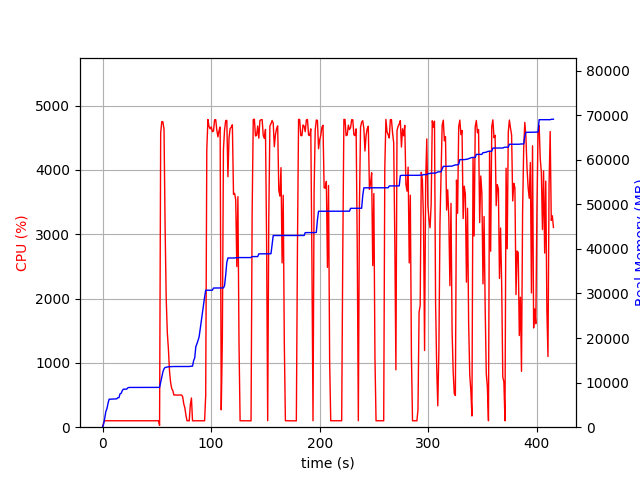

The table this chart was drawn from, first rows:
elapsed_time, nproc, cpu, mem_real, mem_virtual
4.673004150390625e-05, 1, 0.0, 9.023, 3186
1.007, 1, 74.4, 731.1, 1688
2.015, 1, 100.2, 2021, 3656
3.023, 1, 100.2, 3513, 6536
4.031, 1, 99.2, 4143, 6786
5.041, 1, 100.1, 5347, 8578
6.049, 1, 100.1, 6271, 10738
7.058, 1, 101.1, 6281, 10738
8.066, 1, 99.2, 6295, 10738
9.074, 1, 101.2, 6305, 10738
10.09, 1, 99.8, 6305, 10738
11.1, 1, 99.9, 6317, 10738
12.11, 1, 100.0, 6323, 10738
13.12, 1, 100.8, 6365, 10750
14.13, 1, 99.9, 6619, 10750
15.14, 1, 98.9, 6629, 10750
16.15, 1, 100.9, 7507, 10750
17.16, 1, 101.0, 7591, 10750
18.17, 1, 100.0, 8197, 13310
19.18, 1, 99.9, 8531, 13310
20.19, 1, 99.9, 8531, 13310
21.2, 1, 100.0, 8531, 13310
22.21, 1, 101.9, 8531, 13310
23.23, 1, 99.9, 8823, 13310
24.24, 1, 99.9, 8915, 13310
25.25, 1, 101.9, 8915, 13310
26.26, 1, 99.9, 8915, 13310
27.27, 1, 100.9, 8915, 13310
28.28, 1, 99.9, 8915, 13310
29.29, 1, 99.9, 8917, 13310
30.3, 1, 101.0, 8923, 13310
31.31, 1, 99.9, 8923, 13310
32.32, 1, 101.0, 8923, 13310
33.33, 1, 99.9, 8923, 13310
34.34, 1, 99.8, 8923, 13310
35.36, 1, 100.9, 8923, 13310
36.37, 1, 100.0, 8923, 13310
37.38, 1, 100.8, 8923, 13310
38.39, 1, 99.9, 8925, 13310
39.4, 1, 99.8, 8925, 13310
40.41, 1, 100.9, 8927, 13310
41.42, 1, 99.9, 8927, 13310
42.43, 1, 100.9, 8931, 13310
43.44, 1, 99.9, 8931, 13310
44.45, 1, 99.9, 8931, 13310
45.47, 1, 100.9, 8931, 13310
46.48, 1, 99.9, 8931, 13310
47.49, 1, 101.0, 8931, 13310
48.5, 1, 99.9, 8931, 13310
49.51, 1, 100.8, 8931, 13310
50.52, 1, 99.9, 8931, 13310
51.53, 1, 99.9, 8931, 13310
52.54, 1, 28.7, 8932, 13310
53.55, 1, 4574, 10044, 17787
54.58, 1, 4753, 11131, 18930
55.61, 1, 4747, 12400, 20364
56.63, 1, 4631, 13108, 21106
57.65, 1, 3095, 13393, 21403
58.66, 1, 1995, 13445, 21427
59.67, 1, 1470, 13519, 21507
... 350 more rows
